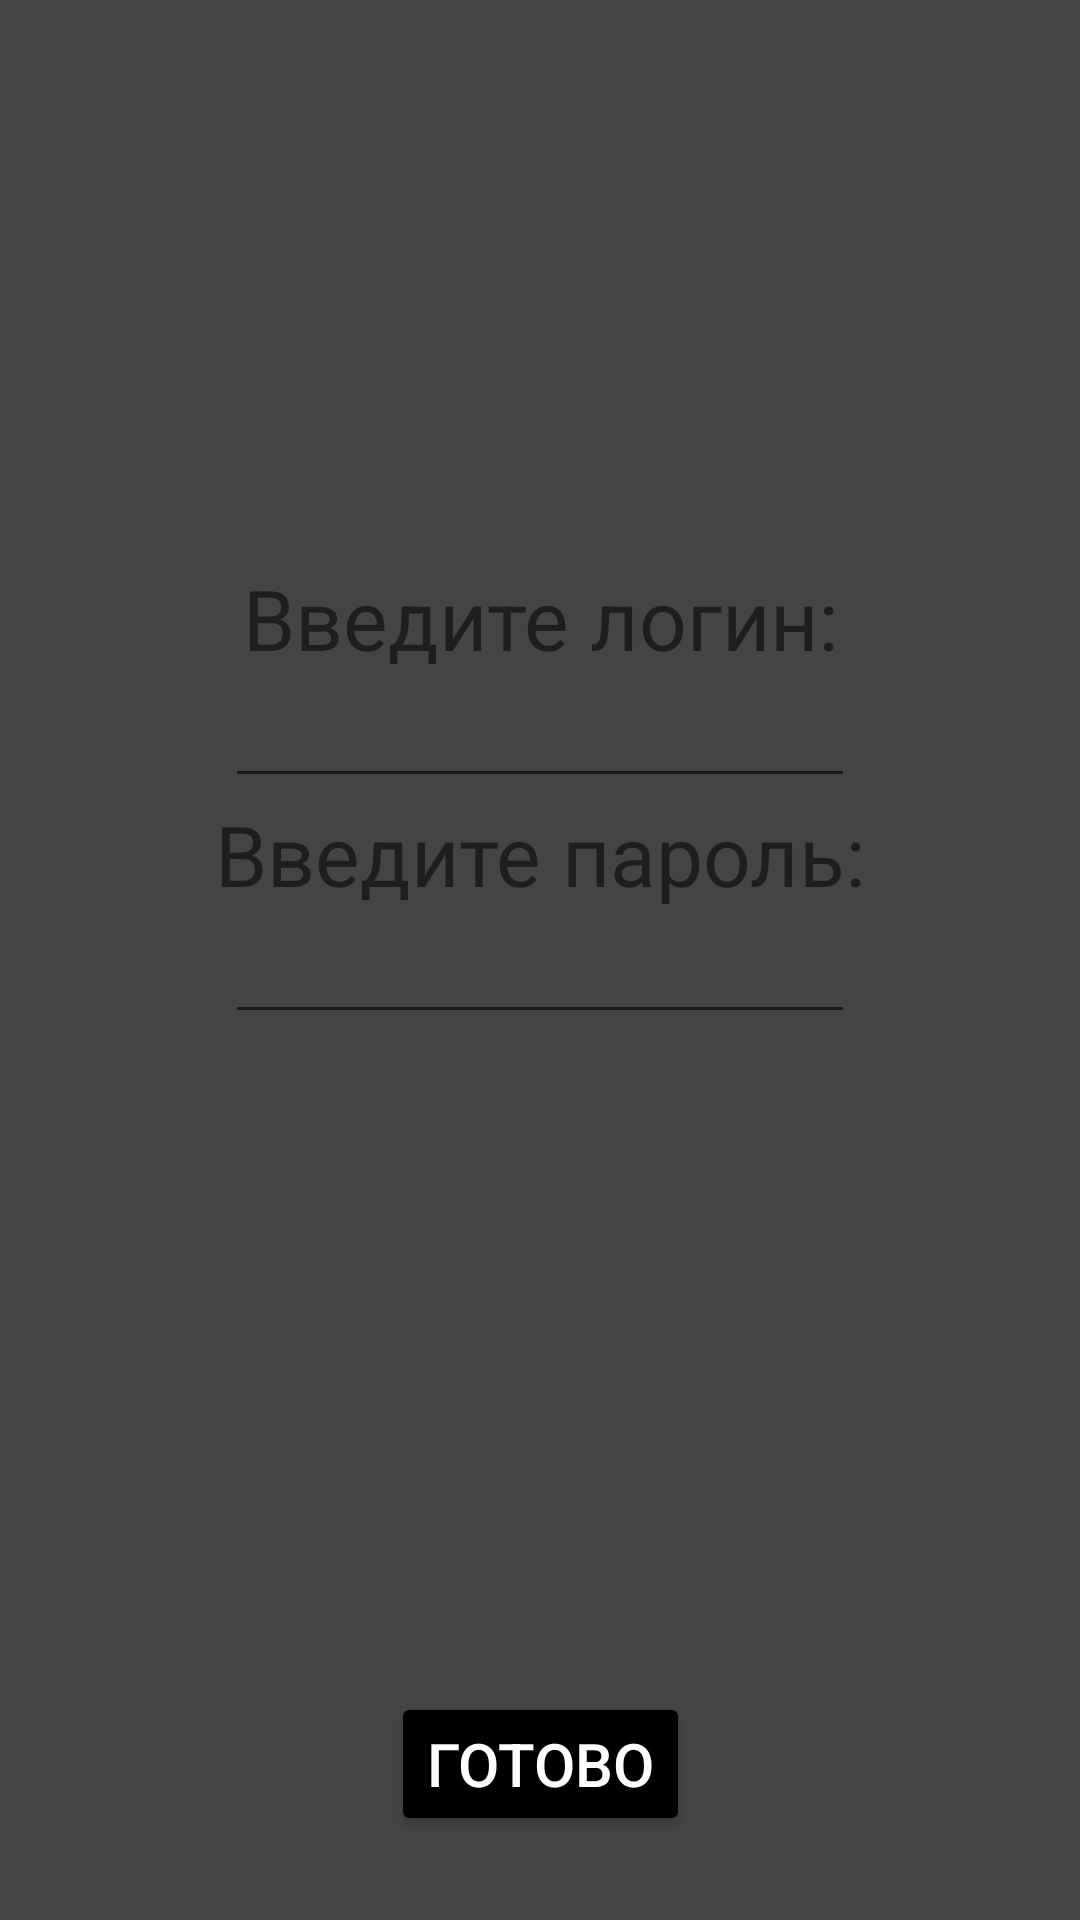

Produce the Android XML layout that renders to this screen, including the resource entries it uses.
<!-- AndroidManifest.xml: application theme Theme.KnopkokrasyAndroid1 -->
<!-- res/layout/activity_main.xml -->
<?xml version="1.0" encoding="utf-8"?>
<androidx.constraintlayout.widget.ConstraintLayout xmlns:android="http://schemas.android.com/apk/res/android"
    xmlns:app="http://schemas.android.com/apk/res-auto"
    xmlns:tools="http://schemas.android.com/tools"
    android:layout_width="match_parent"
    android:layout_height="match_parent"
    android:background="@color/maim_color"
    tools:context=".MainActivity">


    <TextView
        android:id="@+id/inputLogin"
        android:layout_width="wrap_content"
        android:layout_height="wrap_content"
        android:text="@string/input_login"
        android:textSize="28sp"
        app:layout_constraintVertical_chainStyle="packed"
        app:layout_constraintBottom_toTopOf="@+id/login"
        app:layout_constraintEnd_toEndOf="parent"
        app:layout_constraintStart_toStartOf="parent"
        app:layout_constraintTop_toTopOf="parent" />

    <EditText
        android:id="@+id/login"
        android:layout_width="wrap_content"
        android:layout_height="wrap_content"
        android:ems="10"
        android:inputType="textPersonName"
        app:layout_constraintBottom_toTopOf="@+id/inputPassword"
        app:layout_constraintEnd_toEndOf="parent"
        app:layout_constraintStart_toStartOf="parent"
        app:layout_constraintTop_toBottomOf="@+id/inputLogin" />

    <TextView
        android:id="@+id/inputPassword"
        android:layout_width="wrap_content"
        android:layout_height="wrap_content"
        android:text="@string/input_password"
        android:textSize="28sp"
        app:layout_constraintBottom_toTopOf="@+id/password"
        app:layout_constraintEnd_toEndOf="parent"
        app:layout_constraintStart_toStartOf="parent"
        app:layout_constraintTop_toBottomOf="@+id/login" />

    <EditText
        android:id="@+id/password"
        android:layout_width="wrap_content"
        android:layout_height="wrap_content"
        android:ems="10"
        android:inputType="textPassword"
        app:layout_constraintBottom_toTopOf="@+id/textView"
        app:layout_constraintEnd_toEndOf="parent"
        app:layout_constraintStart_toStartOf="parent"
        app:layout_constraintTop_toBottomOf="@+id/inputPassword" />

    <TextView
        android:id="@+id/textView"
        android:layout_width="wrap_content"
        android:layout_height="wrap_content"
        android:textSize="24sp"
        app:layout_constraintBottom_toTopOf="@+id/button"
        app:layout_constraintEnd_toEndOf="parent"
        app:layout_constraintStart_toStartOf="parent"
        app:layout_constraintTop_toBottomOf="@+id/password" />

    <Button
        android:id="@+id/button"
        android:layout_width="wrap_content"
        android:layout_height="wrap_content"
        android:layout_marginBottom="28dp"
        android:backgroundTint="@color/black"
        android:text="ГОТОВО"
        android:textColor="@color/white"
        android:textSize="20sp"
        app:layout_constraintBottom_toBottomOf="parent"
        app:layout_constraintEnd_toEndOf="parent"
        app:layout_constraintStart_toStartOf="parent" />

</androidx.constraintlayout.widget.ConstraintLayout>
<!-- resources referenced by this layout -->
<resources>
  <color name="black">#FF000000</color>
  <color name="maim_color">#444345</color>
  <color name="white">#FFFFFFFF</color>
  <string name="input_login">Введите логин:</string>
  <string name="input_password">Введите пароль:</string>
  <style name="Theme.KnopkokrasyAndroid1" parent="Theme.MaterialComponents.DayNight.NoActionBar">
          
          <item name="colorOnSecondary">@color/black</item>
          
          <item name="android:statusBarColor" tools:targetApi="l">?attr/colorOnSecondary</item>
          
      </style>
</resources>
